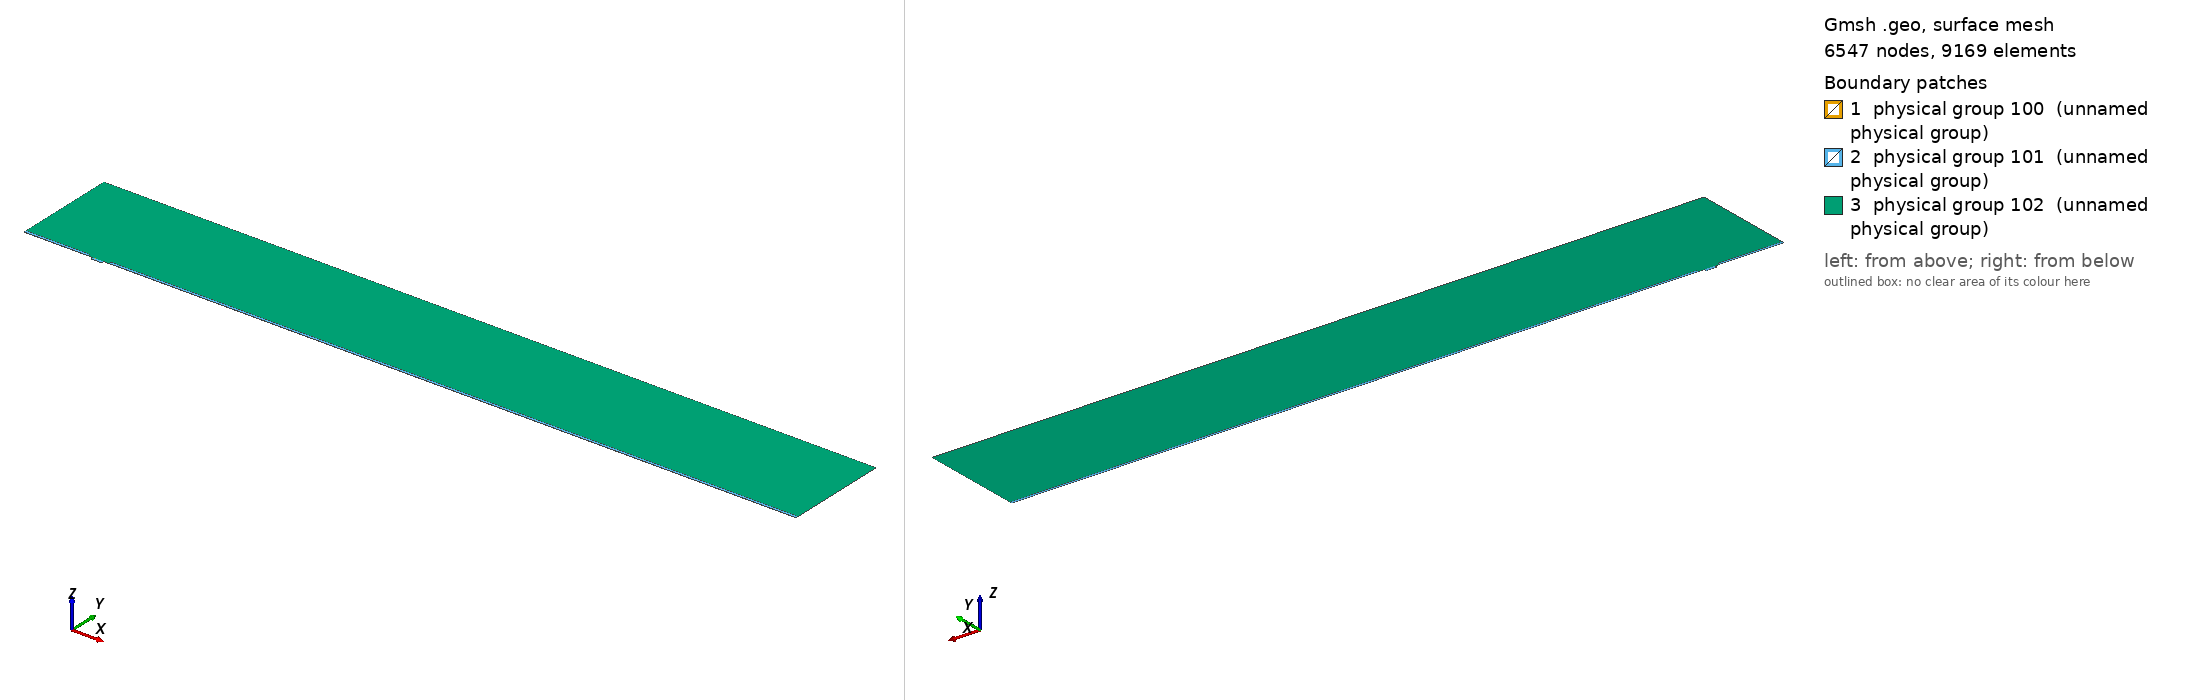

Gmsh geometry script, surface-meshed: 6547 nodes, 9169 surface elements. Boundary patches (legend numbers): 1 physical group 100 (unnamed physical group), 2 physical group 101 (unnamed physical group), 3 physical group 102 (unnamed physical group). Left view from above one corner, right view from below the opposite corner. Legend entries are the model's physical surfaces. The drawing asked Gmsh for element sizes between 1% and 20% of the model's largest extent; the script's own settings can give other sizes.

=== mesh.geo (drawn) ===
// Macro parameters
deltaStar = 1;
D = 3.75 * deltaStar; // depth of the gap 
W = 15 * deltaStar; // width of the gap
r = 8; // length of non-constant quads upstream and downstream of the gap
BL = 0.25 * deltaStar; // height of the second layer of quad elements
BL_upper = 3.5 * deltaStar; // height of the third layer of quad elements
x0 = 100 * deltaStar; // x distance from inflow to gap
lengthOutflow = 1000 * deltaStar; // length after the gap
x3 = W + lengthOutflow; // last point of the domain
height = 150 * deltaStar; // height of the triangular region
triagHeightRegion_inflow = height - BL - BL_upper; // height of the triangular region


// Micro parameters
dx = 0.05; // dx of square elements near the leading and trailing edge of the gap (most resolution-demanding points in the domain)
size_triag_v_top = 32; // size of the elements in the upper triangular region

// All the value below are between 0 and 1. =1  means the elements are all equal in size. Avoid using values very close to 1, because we dividing by log(p) in the formula.
p_in_v_right = 0.87; // densitiy concentration of elements inside the gap, vertically, near the right wall.
p_in_v_left = 0.8; // densitiy concentration of elements inside the gap, vertically, near the left wall.
p_in_h = 0.9; // densitiy concentration of elements inside the gap, horizontally. 

p_out_h = 0.5; // densitiy concentration of elements outside the gap, horizontally.
p_out_h_upper = 0.4; // densitiy concentration of elements outside the gap, horizontally on the upper layer of quads
p_out_v_inflow_dense = 0.8; // densitiy concentration of elements outside the gap, vertically, near the inflow and the gap
p_out_v_inflow_sparse = 0.99; // densitiy concentration of elements outside the gap, vertically, near the inflow and far from the gap
p_out_v_outflow_dense = 0.9; // densitiy concentration of elements outside the gap, vertically, near the outflow and the gap
p_out_v_outflow_sparse = 0.995; // densitiy concentration of elements outside the gap, vertically, near the outflow and far from the gap
p_triag_h_inflow = 0.8; // densitiy concentration of elements in the triangular region of the domain, horizontally.
p_triag_h_outflow = p_triag_h_inflow; // densitiy concentration of elements in the triangular region of the domain, horizontally.

enlarge_triag_inflow = 1.1; // heigher the value, larger the elements in the triangular region near the inflow
enlarge_triag_outflow = 1.1; // heigher the value, larger the elements in the triangular region near the outflow

// Automated parameters 
a_in_v_right = dx / (W / 2);
a_in_v_left = dx / (W / 2);
a_in_h = dx / (D / 2);
a_out_h = dx / BL;
a_out_v_inflow_dense = dx / r;
a_out_v_outflow_dense = dx / r;

// for the derivation of the formula, see file 20250123_gmshFormula.md in the docs folder
N_in_v_right = Ceil( Log (a_in_v_right / (1 - p_in_v_right + a_in_v_right * p_in_v_right)) / Log(p_in_v_right) );
N_in_v_left = Ceil( Log (a_in_v_left / (1 - p_in_v_left + a_in_v_left * p_in_v_left)) / Log(p_in_v_left) );
N_in_h = Ceil( Log (a_in_h / (1 - p_in_h + a_in_h * p_in_h)) / Log(p_in_h) );
N_out_h = Ceil( Log (a_out_h / (1 - p_out_h + a_out_h * p_out_h)) / Log(p_out_h) ) + 1; // + 1 is to correct the fact that the distance is too small to properly approximate the dx length
N_out_v_inflow_dense = Ceil( Log (a_out_v_inflow_dense / (1 - p_out_v_inflow_dense + a_out_v_inflow_dense * p_out_v_inflow_dense)) / Log(p_out_v_inflow_dense) );
N_out_v_outflow_dense = Ceil( Log (a_out_v_outflow_dense / (1 - p_out_v_outflow_dense + a_out_v_outflow_dense * p_out_v_outflow_dense)) / Log(p_out_v_outflow_dense) );

p_for_a_out_v_inflow_sparse_computation = p_out_v_inflow_dense;
p_for_a_out_v_outflow_sparse_computation = (p_out_v_outflow_dense + p_out_v_outflow_dense) / 2;
a_out_v_inflow_sparse = r / (x0 - r) * (1 - p_for_a_out_v_inflow_sparse_computation) / (1 - p_for_a_out_v_inflow_sparse_computation^(N_out_v_inflow_dense + 1));
a_out_v_outflow_sparse = r / (lengthOutflow - r) * (1 - p_for_a_out_v_outflow_sparse_computation) / (1 - p_for_a_out_v_outflow_sparse_computation^(N_out_v_outflow_dense + 1));

N_out_v_inflow_sparse = Ceil( Log(a_out_v_inflow_sparse / (1 - p_out_v_inflow_sparse + a_out_v_inflow_sparse * p_out_v_inflow_sparse)) / Log(p_out_v_inflow_sparse) );
N_out_v_outflow_sparse = Ceil( Log(a_out_v_outflow_sparse / (1 - p_out_v_outflow_sparse + a_out_v_outflow_sparse * p_out_v_outflow_sparse)) / Log(p_out_v_outflow_sparse) );


// second layer of quads
a_out_h_upper = (BL) / (BL_upper) * (1 - p_out_h) / (1 - p_out_h^(N_out_h + 1));
N_out_h_upper = Ceil( Log(a_out_h_upper / (1 - p_out_h_upper + a_out_h_upper * p_out_h_upper)) / Log(p_out_h_upper) );

// ---------------------------
// for triangular region
// ---------------------------
a_triag_h_inflow = (BL_upper) / (triagHeightRegion_inflow) * (1 - p_out_h_upper) / (1 - p_out_h_upper^(N_out_h_upper + 1));
a_triag_h_outflow = a_triag_h_inflow;
N_triag_v_top = Ceil( (x3 + x0) / size_triag_v_top ); // we assume p_triag_v = 1, otherwise the formula is different
N_triag_h_inflow = Ceil( Log(a_triag_h_inflow / (1 - p_triag_h_inflow + a_triag_h_inflow * p_triag_h_inflow)) / Log(p_triag_h_inflow) );
N_triag_h_outflow = Ceil( Log(a_triag_h_outflow / (1 - p_triag_h_outflow + a_triag_h_outflow * p_triag_h_outflow)) / Log(p_triag_h_outflow) );
N_triag_h_inflow = Ceil( N_triag_h_inflow / enlarge_triag_inflow );
N_triag_h_outflow = Ceil( N_triag_h_outflow / enlarge_triag_outflow );

Point(1) = {-x0, 0, 0};
Point(2) = {0,0,0};
Point(3) = {0,-D,0};
Point(4) = {W,-D,0};
Point(5) = {W,0,0};
Point(6) = {x3,0,0};
Point(8) = {x3,height,0};
Point(7) = {x3,BL,0};
Point(9) = {-x0,height,0};
Point(10) = {-x0,BL,0};
Point(11) = {0,BL,0};
Point(12) = {W,BL,0};
Point(13) = {W/2,0,0};
Point(14) = {W/2,BL,0};
Point(15) = {0,-D/2,0};
Point(16) = {W/2,-D,0};
Point(17) = {W,-D/2,0};
Point(18) = {-r,0,0};
Point(19) = {-r,BL,0};
Point(20) = {W + r,0,0};
Point(21) = {W + r,BL,0};
Point(22) = {-x0,BL+BL_upper,0};
Point(23) = {-r,BL+BL_upper,0};
Point(24) = {W + r,BL+BL_upper,0};
Point(25) = {x3,BL+BL_upper,0};

Line(1) = {1,18};
Line(2) = {2,15};
Line(3) = {3,16};
Line(4) = {4,17};
Line(5) = {5,20};
Line(6) = {6,7};
Line(7) = {7,25};
Line(8) = {8,9};
Line(9) = {9,22};
Line(10) = {10,19};
Line(11) = {10,1};
Line(12) = {11,14};
Line(13) = {12,21};
Line(14) = {2,13};
Line(15) = {15,3};
Line(16) = {16,4};
Line(17) = {17,5};
Line(18) = {13,5};
Line(19) = {14,12};
Line(20) = {18,2};
Line(21) = {20,6};
Line(22) = {21,7};
Line(23) = {19,11};
Line(24) = {22,10};
Line(25) = {25,8};
Line(26) = {25,24};
Line(27) = {22,23};
Line(28) = {23,19};
Line(29) = {24,21};

// outer quads
Curve Loop(1) = {5, 21, 6, -22, -13, -19, -12, -23, -10, 11, 1, 20, 14, 18};
Plane Surface(1) = {1};

// inside gap
Curve Loop(2) = {2, 15, 3, 16, 4, 17, -18, -14};
Plane Surface(2) = {2};

// triangular region
Curve Loop(3) = {23, 12, 19, 13, -29, -26, 25, 8, 9, 27, 28};
Plane Surface(3) = {3};

// 3rd layer of quads
Curve Loop(4) = {-24, 27, 28,-10};
Curve Loop(5) = {-29, -26, -7, -22};

Plane Surface(4) = {4};
Plane Surface(5) = {5};


// This defines the surfaces that will be meshed with quad elements
Transfinite Surface {1} = {1, 6, 7, 10};
Transfinite Surface {2} = {3, 4, 5, 2}; // number '2' must match the number '2' of plane surface
Transfinite Surface {4} = {19, 23, 22, 10};
Transfinite Surface {5} = {7, 25, 24, 21};

Transfinite Curve {18, 16, 19} = N_in_v_right Using Progression p_in_v_right;
Transfinite Curve {-14, -3, -12} = N_in_v_left Using Progression p_in_v_left;
Transfinite Curve {-2, 15, 17, -4} = N_in_h Using Progression p_in_h;

Transfinite Curve {11, -6} = N_out_h Using Progression p_out_h;
Transfinite Curve {24, 28, 29, -7} = N_out_h_upper Using Progression p_out_h_upper;
Transfinite Curve {10, 1, 27} = N_out_v_inflow_sparse Using Progression p_out_v_inflow_sparse;
Transfinite Curve {20, 23} = N_out_v_inflow_dense Using Progression p_out_v_inflow_dense;
Transfinite Curve {-21, -22, 26} = N_out_v_outflow_sparse Using Progression p_out_v_outflow_sparse;
Transfinite Curve {-5, -13} = N_out_v_outflow_dense Using Progression p_out_v_outflow_dense;

Recombine Surface {1, 2, 4, 5};

// for triangluar region
Transfinite Curve {8} = N_triag_v_top Using Progression 1;
Transfinite Curve {-25} = N_triag_h_outflow Using Progression p_triag_h_outflow;
Transfinite Curve {9} = N_triag_h_inflow Using Progression p_triag_h_inflow;


// defining boundary
Physical Curve(1) = {9,24,11}; // inlet
Physical Curve(2) = {7,25,6}; // outlet
Physical Curve(3) = {8}; // top
Physical Curve(4) = {1, 20, 2, 15, 3, 16, 4, 17, 5, 21}; // wall


Physical Surface(100) = {1};
Physical Surface(101) = {2, 4, 5};
Physical Surface(102) = {3};
